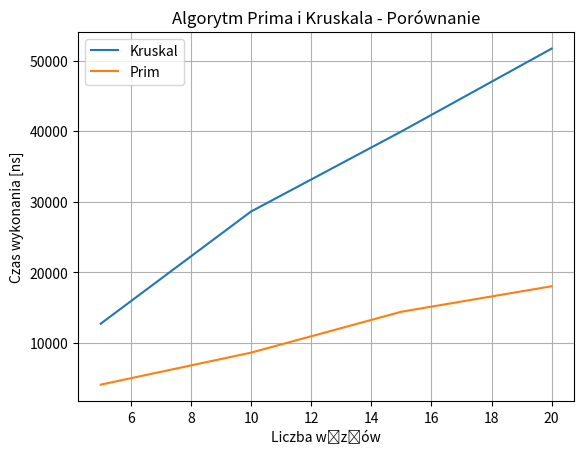

This chart was generated by the following Python code:
import heapq
import random
import string
import time
import matplotlib.pyplot as plot


class Graph:
    def __init__(self):
        self.graph = {}

    def add_edge(self, source, destination, weight):
        if source not in self.graph:
            self.graph[source] = []
        if destination not in self.graph:
            self.graph[destination] = []

        self.graph[source].append((destination, weight))
        self.graph[destination].append((source, weight))


def randomGraph(numVertices, numEdges, weights=10):
    """Generates a random graph with 'numVertices' vertices and at least 'numEdges' edges.
       Ensures that:
       1. The graph has 'numVertices' vertices and a minimum of 'numEdges' edges.
       2. Vertex pairs are unique (no duplicate edges).
       3. All elements of the graph are connected, i.e., from any element, you can reach any other element."""

    potentialGraph = None

    def randomizer(nVertices, nEdges, weight_pool):
        rGraph = Graph()
        handled = []

        vertices = list(string.ascii_uppercase)[:nVertices]

        for i in range(nEdges):
            a = random.choice(vertices)
            b = random.choice(vertices)
            if a == b:
                nEdges += 1
            else:
                if [a, b] in handled or [b, a] in handled:
                    nEdges += 1
                else:
                    weight = random.randint(1, weight_pool)
                    rGraph.add_edge(a, b, weight)
                    handled.append([a, b])

        for i in range(nVertices):
            if [vertices[i], vertices[i]] not in handled:
                b = random.choice(vertices)
                weight = random.randint(1, weight_pool)
                rGraph.add_edge(vertices[i], b, weight)
                handled.append([vertices[i], b])

        return rGraph

    # Check connectivity to ensure a fully connected graph
    def dfs(input_graph, vertex, is_visited):
        is_visited.add(vertex)
        for neighbor, _ in input_graph[vertex]:
            if neighbor not in is_visited:
                dfs(input_graph, neighbor, is_visited)

    connectivityCheck = set()
    while len(connectivityCheck) != numVertices:
        potentialGraph = randomizer(numVertices, numEdges, weights)
        visited = set()
        dfs(potentialGraph.graph, 'A', visited)
        connectivityCheck = visited

    return potentialGraph


def dijkstra(input_graph, source):
    distances = {vertex: float('inf') for vertex in input_graph}
    distances[source] = 0

    priority_queue = [(0, source)]
    while priority_queue:
        current_distance, current_vertex = heapq.heappop(priority_queue)

        if current_distance > distances[current_vertex]:
            continue

        for neighbor, edge_weight in input_graph[current_vertex]:
            distance = current_distance + edge_weight
            if distance < distances[neighbor]:
                distances[neighbor] = distance
                heapq.heappush(priority_queue, (distance, neighbor))

    return distances


def kruskal(input_graph):
    edges = []
    for vertex in input_graph.graph:
        for neighbor, edge_weight in input_graph.graph[vertex]:
            edges.append((edge_weight, vertex, neighbor))

    edges.sort()
    parent = {vertex: vertex for vertex in input_graph.graph}
    tree = []

    def find(input_parent, input_vertex):
        if input_parent[input_vertex] != input_vertex:
            input_parent[input_vertex] = find(input_parent, input_parent[input_vertex])
        return input_parent[input_vertex]

    def union(input_parent, input_rank, vert_1, vert_2):
        root1 = find(input_parent, vert_1)
        root2 = find(input_parent, vert_2)
        if input_rank[root1] < input_rank[root2]:
            input_parent[root1] = root2
        elif input_rank[root1] > input_rank[root2]:
            input_parent[root2] = root1
        else:
            input_parent[root2] = root1
            rank[root1] += 1

    rank = {vertex: 0 for vertex in input_graph.graph}
    for edge in edges:
        weight, vertex1, vertex2 = edge
        if find(parent, vertex1) != find(parent, vertex2):
            union(parent, rank, vertex1, vertex2)
            tree.append(edge)

    return tree


def prim(input_graph):
    tree = []
    visited = set()
    start_vertex = next(iter(input_graph.graph))

    priority_queue = [(0, start_vertex)]
    while priority_queue:
        current_weight, current_vertex = heapq.heappop(priority_queue)
        if current_vertex in visited:
            continue
        visited.add(current_vertex)

        for neighbor, edge_weight in input_graph.graph[current_vertex]:
            if neighbor not in visited:
                heapq.heappush(priority_queue, (edge_weight, neighbor))
                tree.append((current_vertex, neighbor, edge_weight))

    return tree


def time_measure():
    n_vector = [5, 10, 15, 20]
    time_results = [[], []]

    for element in n_vector:
        time_kruskal = 0
        time_prim = 0
        for i in range(1, 100):
            rand_graph = randomGraph(element, element, element)
            start = time.perf_counter_ns()
            kruskal(rand_graph)
            stop = time.perf_counter_ns()
            time_kruskal += (stop - start)

            start = time.perf_counter_ns()
            prim(rand_graph)
            stop = time.perf_counter_ns()
            time_prim += (stop - start)

        time_results[0].append(time_kruskal / 100)
        time_results[1].append(time_prim / 100)

    return time_results


results = time_measure()


def plot_execution_time(input_results):
    n_vector = [5, 10, 15, 20]
    labels = ['Kruskal', 'Prim']

    for i, input_results in enumerate(input_results):
        plot.plot(n_vector, input_results, label=labels[i])

    plot.xlabel('Liczba węzłów')
    plot.ylabel('Czas wykonania [ns]')
    plot.title('Algorytm Prima i Kruskala - Porównanie')
    plot.legend()
    plot.grid(True)
    plot.show()


print(results)
plot_execution_time(results)


def calculate_shortest_routes(input_graph):
    routes = {}
    vertices = list(input_graph.graph.keys())

    for source in vertices:
        distances = dijkstra(input_graph.graph, source)
        for destination in vertices:
            if source != destination:
                routes[(source, destination)] = distances[destination]

    return routes


def display_shortest_routes(route_results):
    print("Najkrótsze trasy:")
    for (source, destination), distance in route_results.items():
        print(f"{source} - {destination}: {distance}")


graph = Graph()
graph.add_edge('A', 'G', 5)
graph.add_edge('A', 'B', 5)
graph.add_edge('B', 'G', 5)
graph.add_edge('G', 'F', 5)
graph.add_edge('F', 'E', 2)
graph.add_edge('E', 'D', 5)
graph.add_edge('D', 'C', 1)
graph.add_edge('C', 'B', 3)
graph.add_edge('D', 'G', 3)
graph.add_edge('D', 'B', 3)
graph.add_edge('D', 'F', 4)


shortest_routes = calculate_shortest_routes(graph)
display_shortest_routes(shortest_routes)
